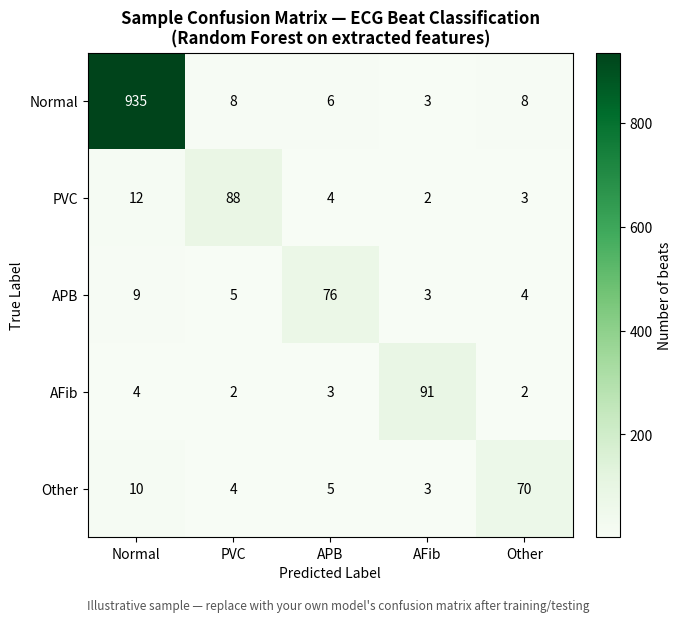

Reproduce this figure in Python. (Note: this script raises an exception after producing the figure.)
import numpy as np
import matplotlib.pyplot as plt

np.random.seed(7)

classes = ["Normal", "PVC", "APB", "AFib", "Other"]
n = len(classes)

# Illustrative confusion matrix - diagonally dominant, i.e. a "good" classifier sample
base = np.array([
    [935,  8,  6,  3,  8],
    [ 12, 88,  4,  2,  3],
    [  9,  5, 76,  3,  4],
    [  4,  2,  3, 91,  2],
    [ 10,  4,  5,  3, 70],
])

fig, ax = plt.subplots(figsize=(7, 6), dpi=150)
im = ax.imshow(base, cmap="Greens")

ax.set_xticks(range(n))
ax.set_yticks(range(n))
ax.set_xticklabels(classes)
ax.set_yticklabels(classes)
ax.set_xlabel("Predicted Label")
ax.set_ylabel("True Label")
ax.set_title("Sample Confusion Matrix — ECG Beat Classification\n(Random Forest on extracted features)", fontsize=12, fontweight="bold")

for i in range(n):
    for j in range(n):
        val = base[i, j]
        color = "white" if val > base.max()/2 else "black"
        ax.text(j, i, str(val), ha="center", va="center", color=color, fontsize=10)

plt.colorbar(im, fraction=0.046, pad=0.04, label="Number of beats")
fig.text(0.5, -0.02, "Illustrative sample — replace with your own model's confusion matrix after training/testing",
          ha="center", fontsize=8.5, style="italic", color="#555555")
plt.tight_layout()
plt.savefig("/home/claude/CardioSight/assets/confusion_matrix_sample.png", bbox_inches="tight", facecolor="white")
print("saved confusion_matrix_sample.png")
